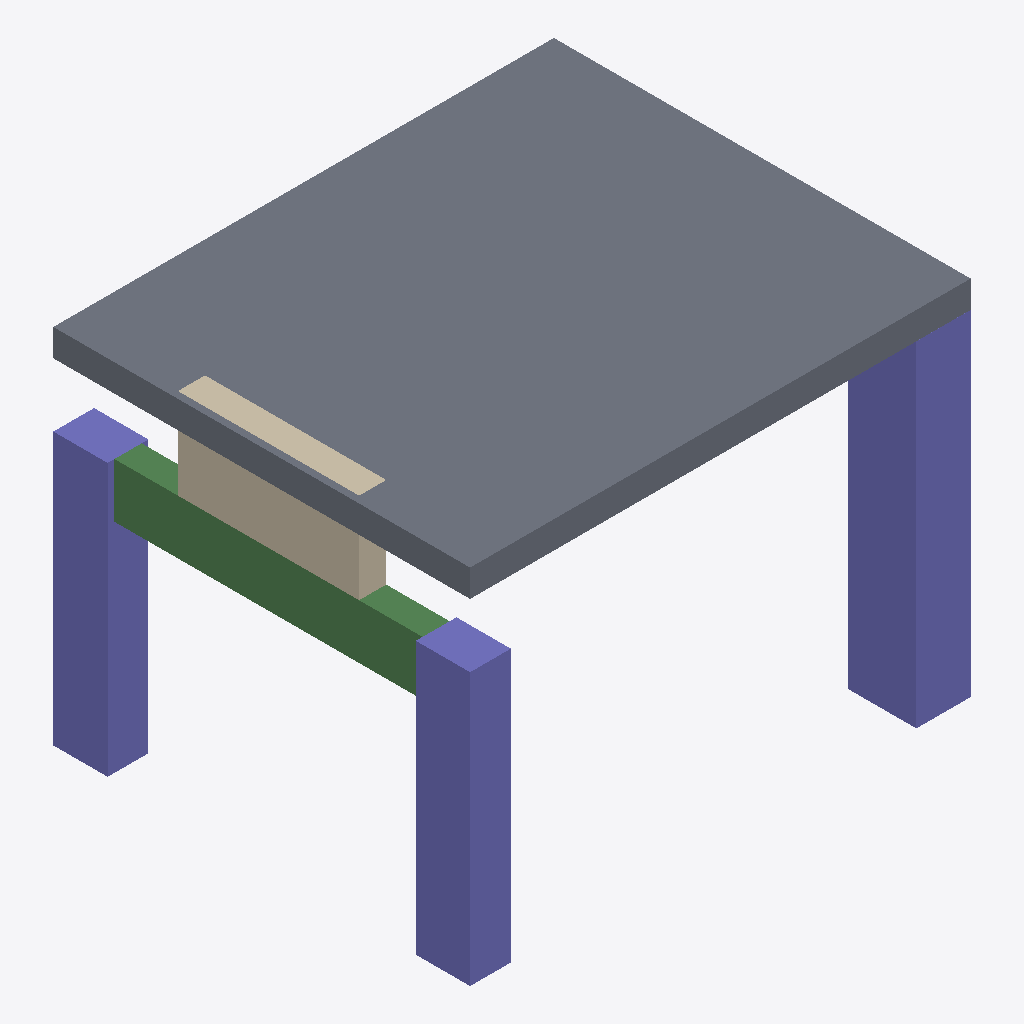
Isometric view of an IFC building model (IFC-SPF (STEP), schema IFC4, length unit millimetre), seen from the south-west, elements coloured by IFC class (only those large enough to see are counted): 3 columns (violet), 1 slab (grey), 1 beam (green), 1 wall (beige).
Extent 5.5 m × 4.6 m × 4.0 m (x, y, z). Storeys (3): Level 1 at 0.00 m; Level 2 at 3.00 m; Level 3 at 4.00 m. Elements (7): 4 IfcColumn, 1 IfcBeam, 1 IfcSlab, 1 IfcWall.

HEADER;
FILE_DESCRIPTION(('ViewDefinition [DesignTransferView_V1.0]','RevitIdentifiers [VersionGUID: 86a372f0-1c51-4655-aa86-3c540d467c06, NumberOfSaves: 13]','ExchangeRequirement [Structural]','CoordinateReference [CoordinateBase: Shared Coordinates, ProjectSite: Default Site]'),'2;1');
FILE_NAME('Simple example_with_castunits_fixed.ifc','2024-08-13T11:11:56+02:00',(''),(''),'ODA SDAI 24.11','Autodesk Revit 25.0.2.419 (ENG) - IFC 25.0.2.419','');
FILE_SCHEMA(('IFC4'));
ENDSEC;
DATA;
#27=IFCPROJECT('09yUsZ7_9CJPF210Ci8VM1',#18,'Project Number',$,$,'Project Name','Project Status',(#22),#466);
#46=IFCSITE('09yUsZ7_9CJPF210Ci8VM3',#18,'Default',$,$,#45,$,$,.ELEMENT.,(51,30,23,112487),(0,-7,-37,-956022),0.0,$,$);
#32=IFCBUILDING('09yUsZ7_9CJPF210Ci8VM0',#18,'',$,$,#30,$,'',.ELEMENT.,$,$,#31);
#35=IFCBUILDINGSTOREY('1w2kgyXAD2C9c7QsT4npO9',#18,'Level 1',$,'Level:Level Head - FFL',#34,$,'Level 1',.ELEMENT.,0.0);
#39=IFCBUILDINGSTOREY('1w2kgyXAD2C9c7QsT4npsv',#18,'Level 2',$,'Level:Level Head - FFL',#38,$,'Level 2',.ELEMENT.,2999.999999999828);
#43=IFCBUILDINGSTOREY('2vPz7G_IP2mfnbtLGG$XUN',#18,'Level 3',$,'Level:Level Head - FFL',#42,$,'Level 3',.ELEMENT.,4000.000000000087);
#414=IFCSLAB('2vPz7G_IP2mfnbtLGG$XNi',#18,'Floor:Generic 300mm:434674',$,'Floor:Generic 300mm',#396,#413,'434674',.FLOOR.);
#280=IFCCOLUMN('2LocXYV$P42RmfgjGzvARI',#18,'Concrete-Rectangular-Column:600 x 750mm:432147',$,'Concrete-Rectangular-Column:600 x 750mm',#279,#277,'432147',.COLUMN.);
#225=IFCCOLUMN('2LocXYV$P42RmfgjGzvAR8',#18,'Concrete-Rectangular-Column:450 x 600mm:432137',$,'Concrete-Rectangular-Column:450 x 600mm',#224,#222,'432137',.COLUMN.);
#252=IFCCOLUMN('2LocXYV$P42RmfgjGzvARC',#18,'Concrete-Rectangular-Column:450 x 600mm:432141',$,'Concrete-Rectangular-Column:450 x 600mm',#251,#249,'432141',.COLUMN.);
#348=IFCBEAM('2vPz7G_IP2mfnbtLGG$XGr',#18,'Concrete-Rectangular Beam:300 x 600mm:434219',$,'Concrete-Rectangular Beam:300 x 600mm',#347,#344,'434219',.BEAM.);
#376=IFCWALL('2vPz7G_IP2mfnbtLGG$XJP',#18,'Basic Wall:Generic - 300mm:434375',$,'Basic Wall:Generic - 300mm',#361,#375,'434375',.NOTDEFINED.);
ENDSEC;
